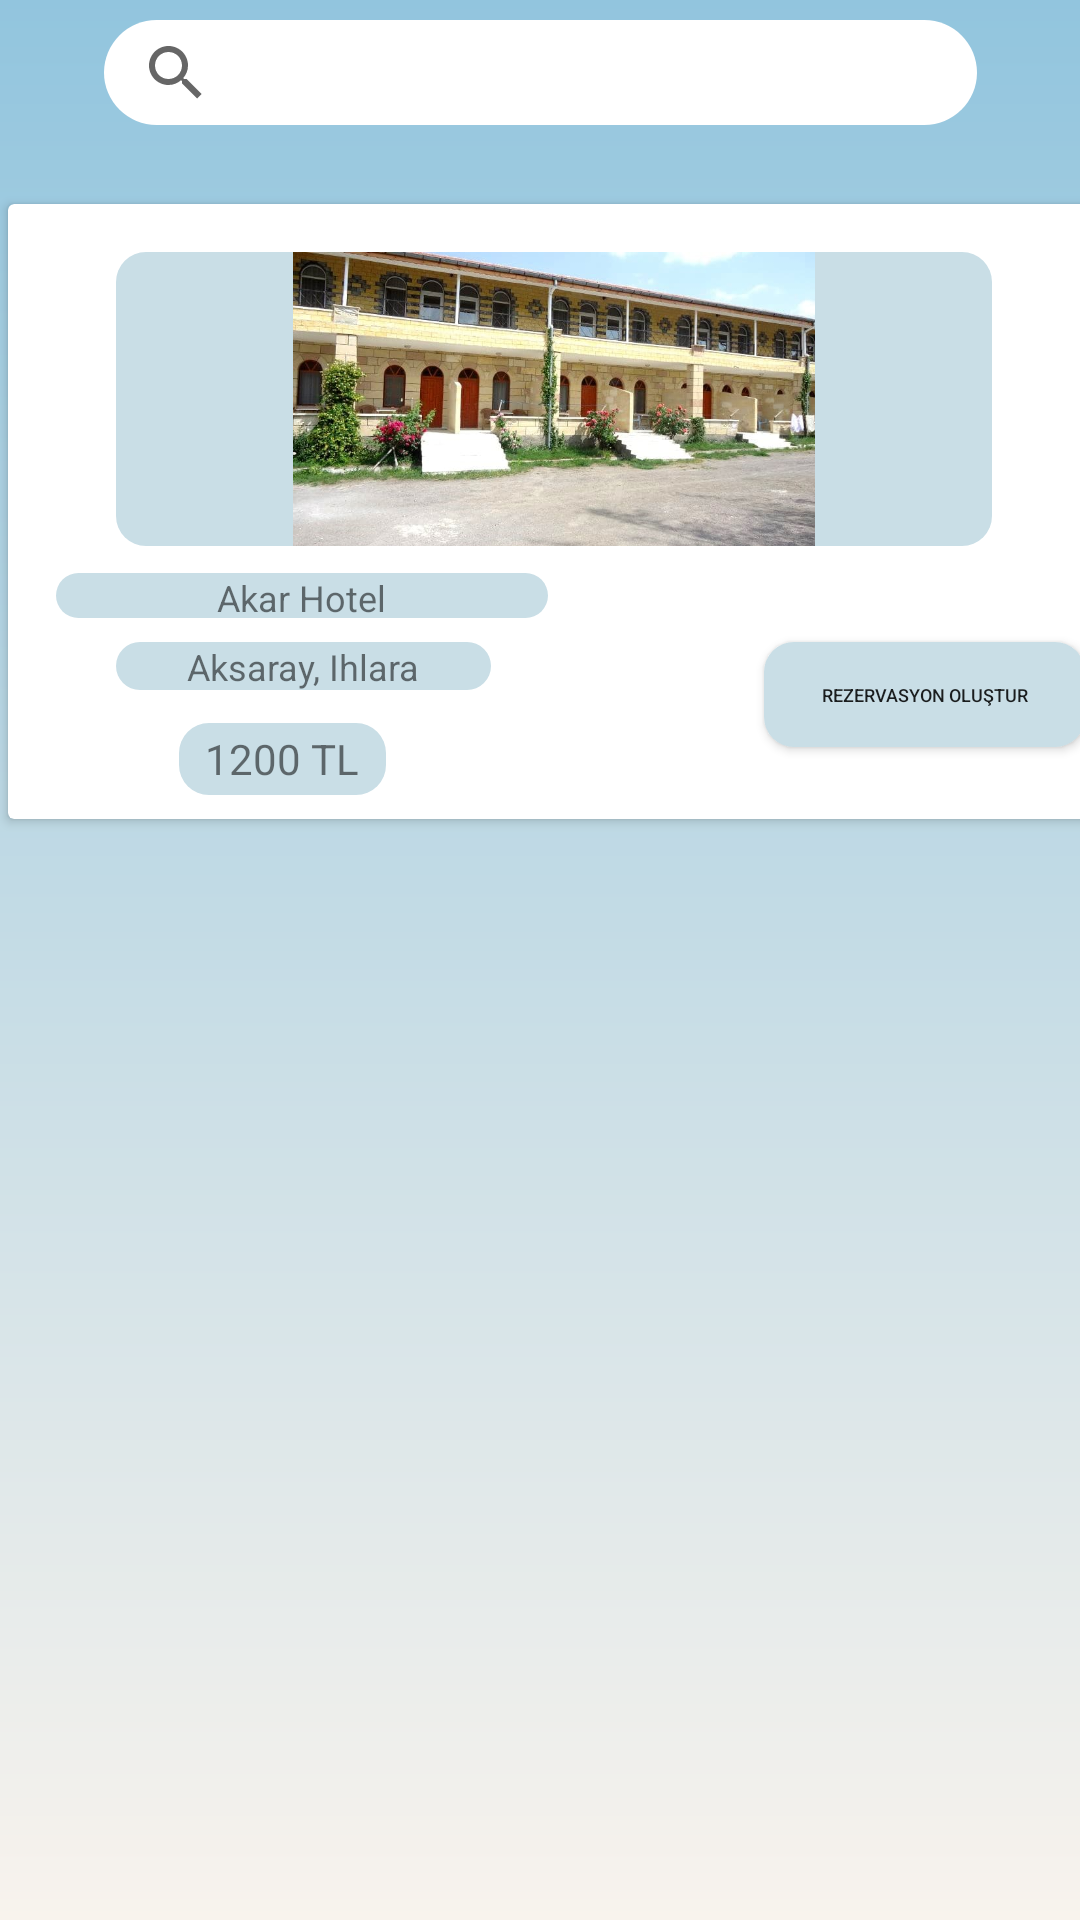

Android layout source for this screen:
<!-- AndroidManifest.xml: application theme Theme.OteliniBul -->
<!-- res/layout/otel_arama.xml -->
<?xml version="1.0" encoding="utf-8"?>
<androidx.constraintlayout.widget.ConstraintLayout xmlns:android="http://schemas.android.com/apk/res/android"
    xmlns:app="http://schemas.android.com/apk/res-auto"
    xmlns:tools="http://schemas.android.com/tools"
    android:layout_width="match_parent"
    android:layout_height="match_parent"
    android:background="@drawable/arkaplan">

    <FrameLayout
        android:layout_width="291dp"
        android:layout_height="35dp"
        android:layout_marginStart="60dp"
        android:layout_marginTop="16dp"
        android:layout_marginEnd="60dp"
        android:layout_marginBottom="36dp"
        android:background="@drawable/layoutbg"
        app:layout_constraintBottom_toTopOf="@+id/cardView"
        app:layout_constraintEnd_toEndOf="parent"
        app:layout_constraintStart_toStartOf="parent"
        app:layout_constraintTop_toTopOf="parent">

        <SearchView
            android:layout_width="291dp"
            android:layout_height="35dp"
            tools:layout_editor_absoluteX="69dp"
            tools:layout_editor_absoluteY="16dp" />

    </FrameLayout>

    <androidx.cardview.widget.CardView
        android:id="@+id/cardView"
        android:layout_width="364dp"
        android:layout_height="205dp"
        android:layout_marginStart="28dp"
        android:layout_marginEnd="19dp"
        android:layout_marginBottom="367dp"
        android:background="@drawable/layoutbg"
        app:layout_constraintBottom_toBottomOf="parent"
        app:layout_constraintEnd_toEndOf="parent"
        app:layout_constraintStart_toStartOf="parent">

        <androidx.constraintlayout.widget.ConstraintLayout
            android:layout_width="match_parent"
            android:layout_height="match_parent">

            <FrameLayout
                android:id="@+id/frameLayout7"
                android:layout_width="292dp"
                android:layout_height="98dp"
                android:layout_marginStart="36dp"
                android:layout_marginTop="16dp"
                android:layout_marginEnd="36dp"
                android:background="@drawable/buttonbg2"
                app:layout_constraintEnd_toEndOf="parent"
                app:layout_constraintStart_toStartOf="parent"
                app:layout_constraintTop_toTopOf="parent">


                <ImageView
                    android:id="@+id/imageView2"
                    android:layout_width="wrap_content"
                    android:layout_height="wrap_content"
                    app:srcCompat="@drawable/akar_hotel" />

            </FrameLayout>

            <FrameLayout
                android:layout_width="164dp"
                android:layout_height="15dp"
                android:layout_marginStart="16dp"
                android:layout_marginTop="9dp"
                android:layout_marginEnd="184dp"
                android:layout_marginBottom="8dp"
                android:background="@drawable/buttonbg2"
                app:layout_constraintBottom_toTopOf="@+id/frameLayout8"
                app:layout_constraintEnd_toEndOf="parent"
                app:layout_constraintStart_toStartOf="parent"
                app:layout_constraintTop_toBottomOf="@+id/frameLayout7">


                <TextView
                    android:id="@+id/textView3"
                    android:layout_width="wrap_content"
                    android:layout_height="wrap_content"
                    android:layout_gravity="center"
                    android:text="Akar Hotel"
                    android:textSize="12sp" />
            </FrameLayout>

            <FrameLayout
                android:id="@+id/frameLayout8"
                android:layout_width="125dp"
                android:layout_height="16dp"
                android:layout_marginStart="36dp"
                android:layout_marginEnd="91dp"
                android:layout_marginBottom="11dp"
                android:background="@drawable/buttonbg2"
                app:layout_constraintBottom_toTopOf="@+id/frameLayout9"
                app:layout_constraintEnd_toStartOf="@+id/button"
                app:layout_constraintStart_toStartOf="parent">


                <TextView
                    android:id="@+id/textView5"
                    android:layout_width="wrap_content"
                    android:layout_height="wrap_content"
                    android:layout_gravity="center"
                    android:text="Aksaray, Ihlara"
                    android:textSize="12sp" />
            </FrameLayout>

            <FrameLayout
                android:id="@+id/frameLayout9"
                android:layout_width="69dp"
                android:layout_height="24dp"
                android:layout_marginStart="57dp"
                android:layout_marginBottom="8dp"
                android:background="@drawable/buttonbg2"
                app:layout_constraintBottom_toBottomOf="parent"
                app:layout_constraintStart_toStartOf="parent">


                <TextView
                    android:id="@+id/textView6"
                    android:layout_width="wrap_content"
                    android:layout_height="wrap_content"
                    android:layout_gravity="center"
                    android:text="1200 TL" />

            </FrameLayout>

            <Button
                android:id="@+id/buttonRezOl"
                android:layout_width="107dp"
                android:layout_height="35dp"
                android:layout_marginTop="32dp"
                android:layout_marginEnd="5dp"
                android:layout_marginBottom="24dp"
                android:background="@drawable/buttonbg2"
                android:text="Rezervasyon Oluştur"
                android:textSize="6sp"
                app:layout_constraintBottom_toBottomOf="parent"
                app:layout_constraintEnd_toEndOf="parent"
                app:layout_constraintTop_toBottomOf="@+id/frameLayout7" />

        </androidx.constraintlayout.widget.ConstraintLayout>
    </androidx.cardview.widget.CardView>

</androidx.constraintlayout.widget.ConstraintLayout>
<!-- resources referenced by this layout -->
<resources>
  <!-- drawable akar_hotel: png bitmap (drawable, 65329 bytes) -->
  <!-- drawable arkaplan (drawable) -->
  <?xml version="1.0" encoding="utf-8"?>
  <shape xmlns:android="http://schemas.android.com/apk/res/android"
      android:shape="rectangle">
      <gradient
          android:angle="90"
          android:startColor="#f8f3ed"
          android:endColor="#92c5de"
          android:type="linear"/>
  </shape>
  <!-- drawable buttonbg2 (drawable) -->
  <?xml version="1.0" encoding="utf-8"?>
  <shape xmlns:android="http://schemas.android.com/apk/res/android">
      <solid android:color="@color/buttonColor2"></solid>
      <corners android:radius="10dp"></corners>
  </shape>
  <!-- drawable layoutbg (drawable) -->
  <?xml version="1.0" encoding="utf-8"?>
  <shape xmlns:android="http://schemas.android.com/apk/res/android">
  <solid android:color="@color/laycolor"></solid>
      <corners android:radius="30dp"></corners>
  </shape>
  <style name="Theme.OteliniBul" parent="Base.Theme.OteliniBul" />
  <color name="buttonColor2">#C9DEE6</color>
  <color name="laycolor">#FFFFFFFF</color>
  <style name="Base.Theme.OteliniBul" parent="Theme.AppCompat.DayNight.NoActionBar">
          
          
      </style>
</resources>
